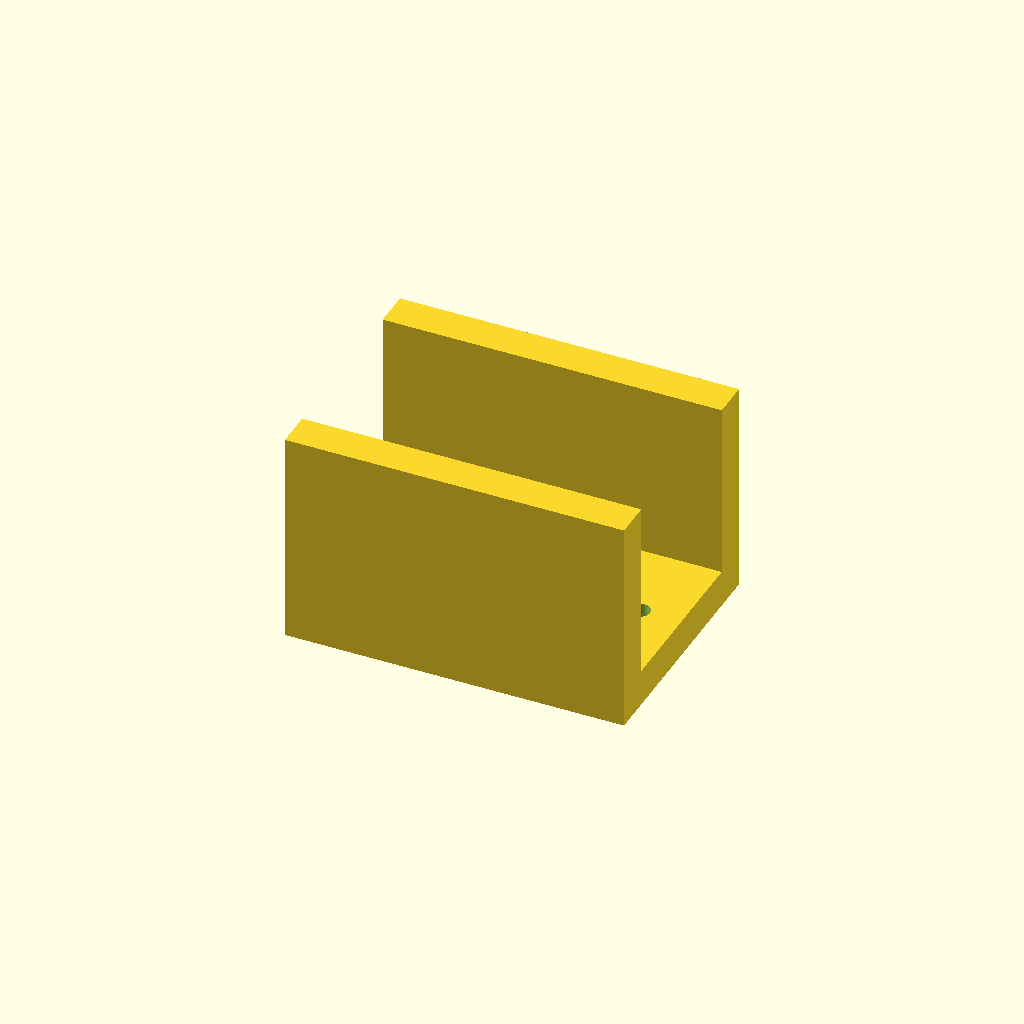
Cell 1: the model at its default parameters.
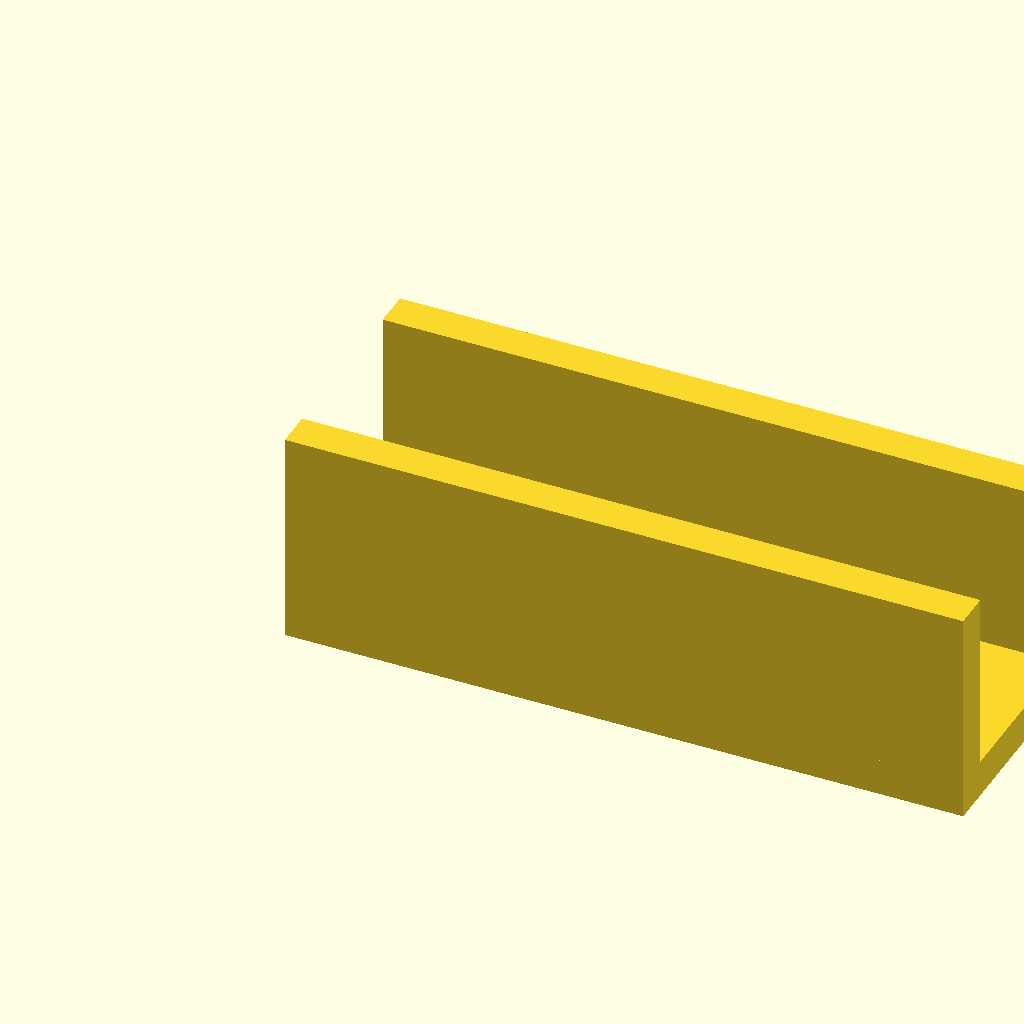
Cell 2 — span set to 110, the other parameters unchanged.
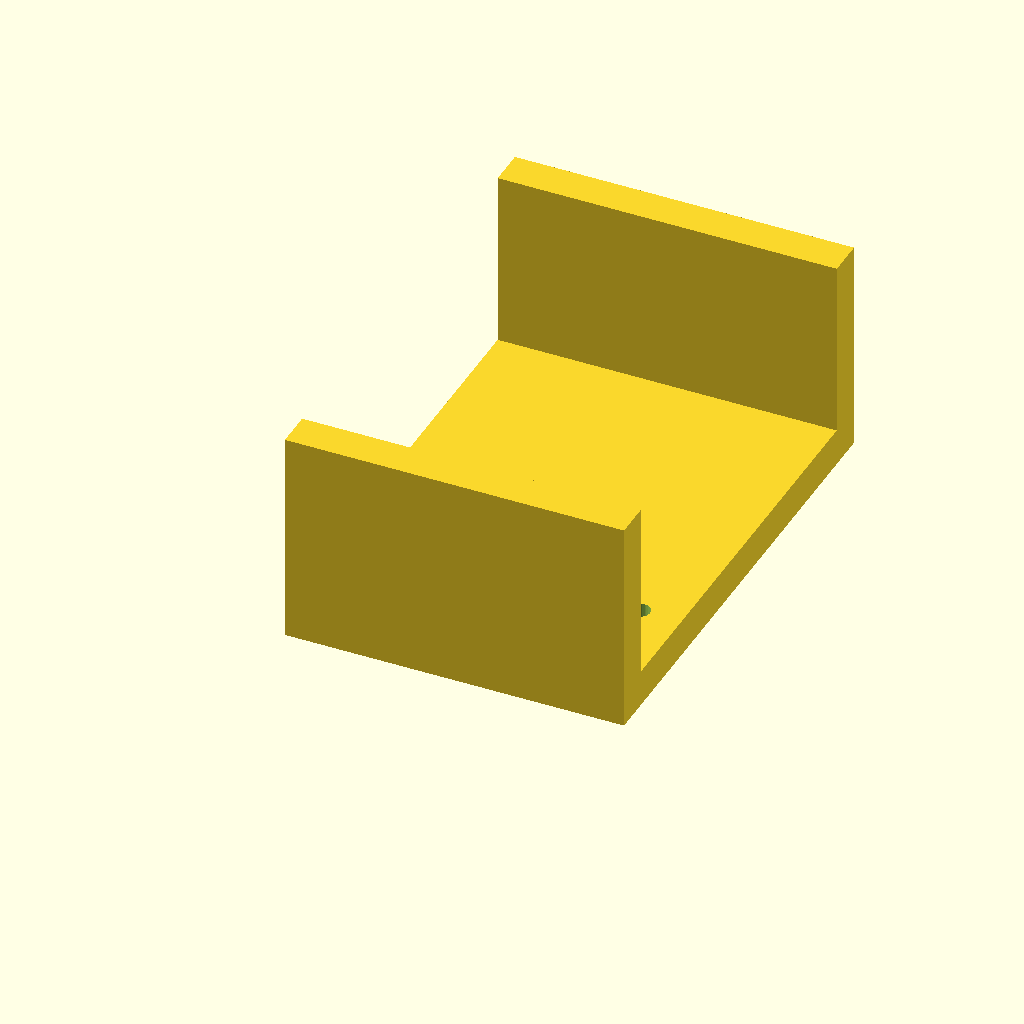
Cell 3: outer_w = 80 (everything else at default).
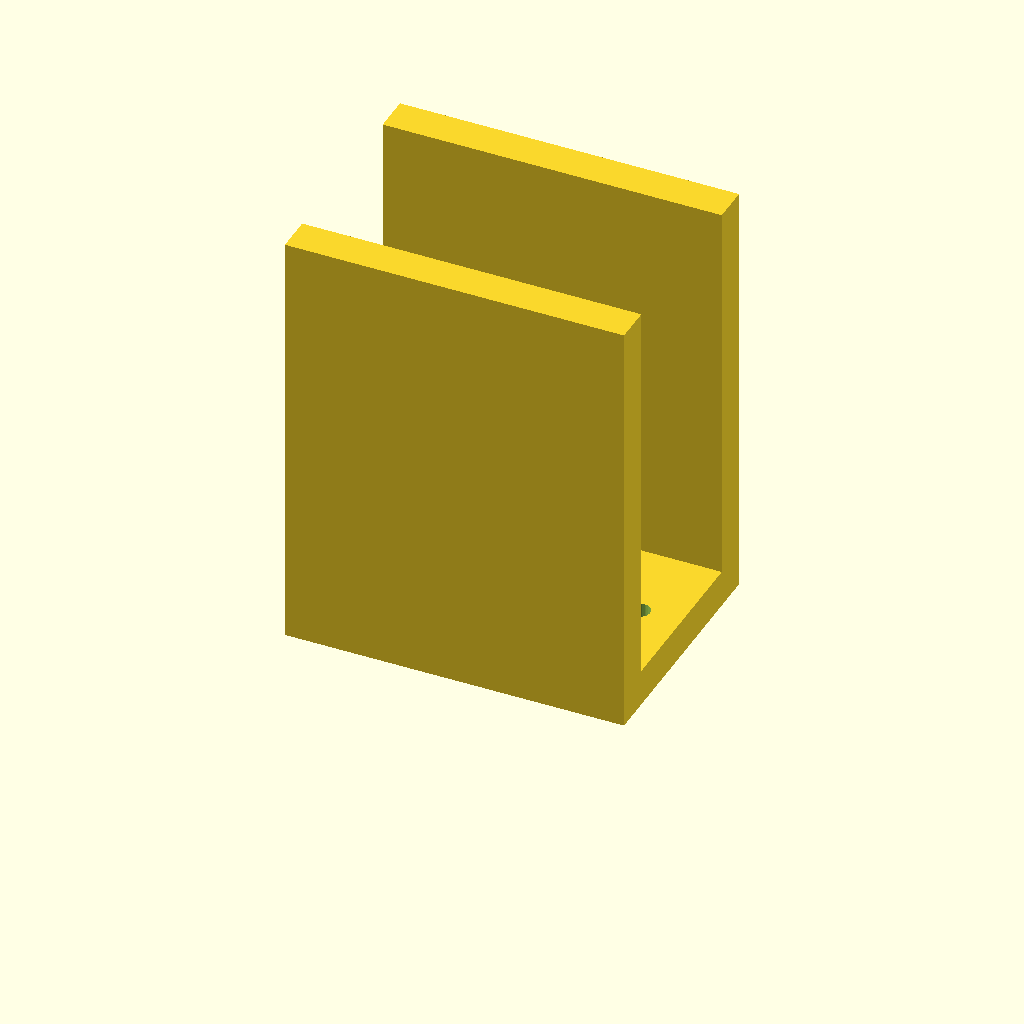
Cell 4: the same model with wall_h = 70.
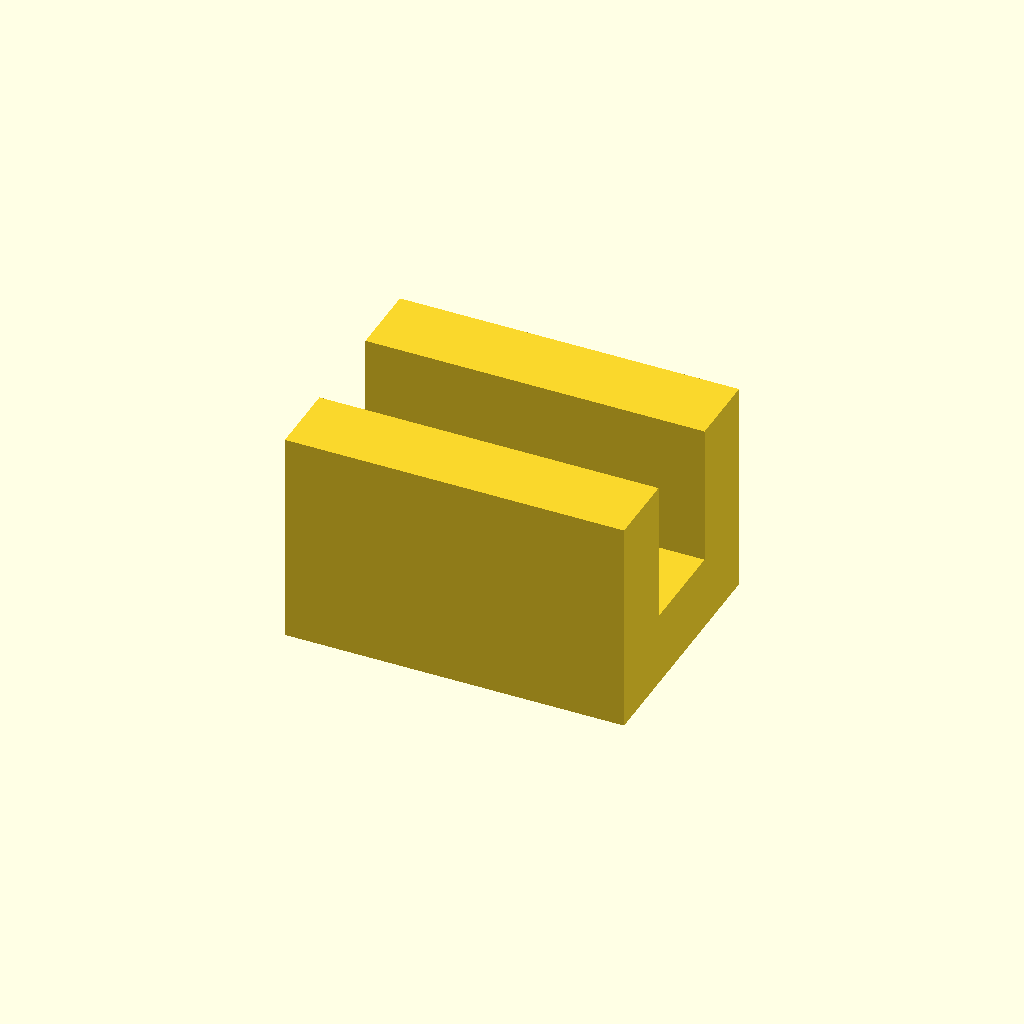
Cell 5 — plate_t set to 12, the other parameters unchanged.
All cells are drawn from one camera (rotation 55°, 0°, 25°, orthographic, colour scheme Cornfield), so only the parameter changes between them.
The OpenSCAD source (optional_data/data/gen2/ubrackets/part_0030.scad):
$fn = 32;

// ----------------------------------------------------------------------
// U-bracket: 55 x 40 x 35 mm
// ----------------------------------------------------------------------

// --- parameters (mm) ---
span = 55;                // outer length, X
outer_w = 40;             // outer width, Y
wall_h = 35;              // upright height, Z
plate_t = 6;              // wall thickness
hole_d = 3.4;             // clearance for M3

module hole_z(px, py) {
  translate([px, py, -2.5]) cylinder(h = plate_t + 5, d = hole_d);
}
module hole_y_pz(pz) {
  /* through both uprights along Y */
  translate([0, -2.5, pz]) rotate([-90, 0, 0]) cylinder(h = outer_w + 5, d = hole_d);
}

module base() {
  cube([span, outer_w, plate_t]);
}

module uprights() {
  cube([span, plate_t, wall_h]);
  translate([0, outer_w - plate_t, 0]) cube([span, plate_t, wall_h]);
}

difference() {
  union() {
    base();
    uprights();
  }
  hole_z(6.8, 20);
  hole_z(48.2, 20);
}
Customizer parameters (derived from the source; name, type, default, range or options):
span: number, default 55
outer_w: number, default 40
wall_h: number, default 35
plate_t: number, default 6
hole_d: number, default 3.4
